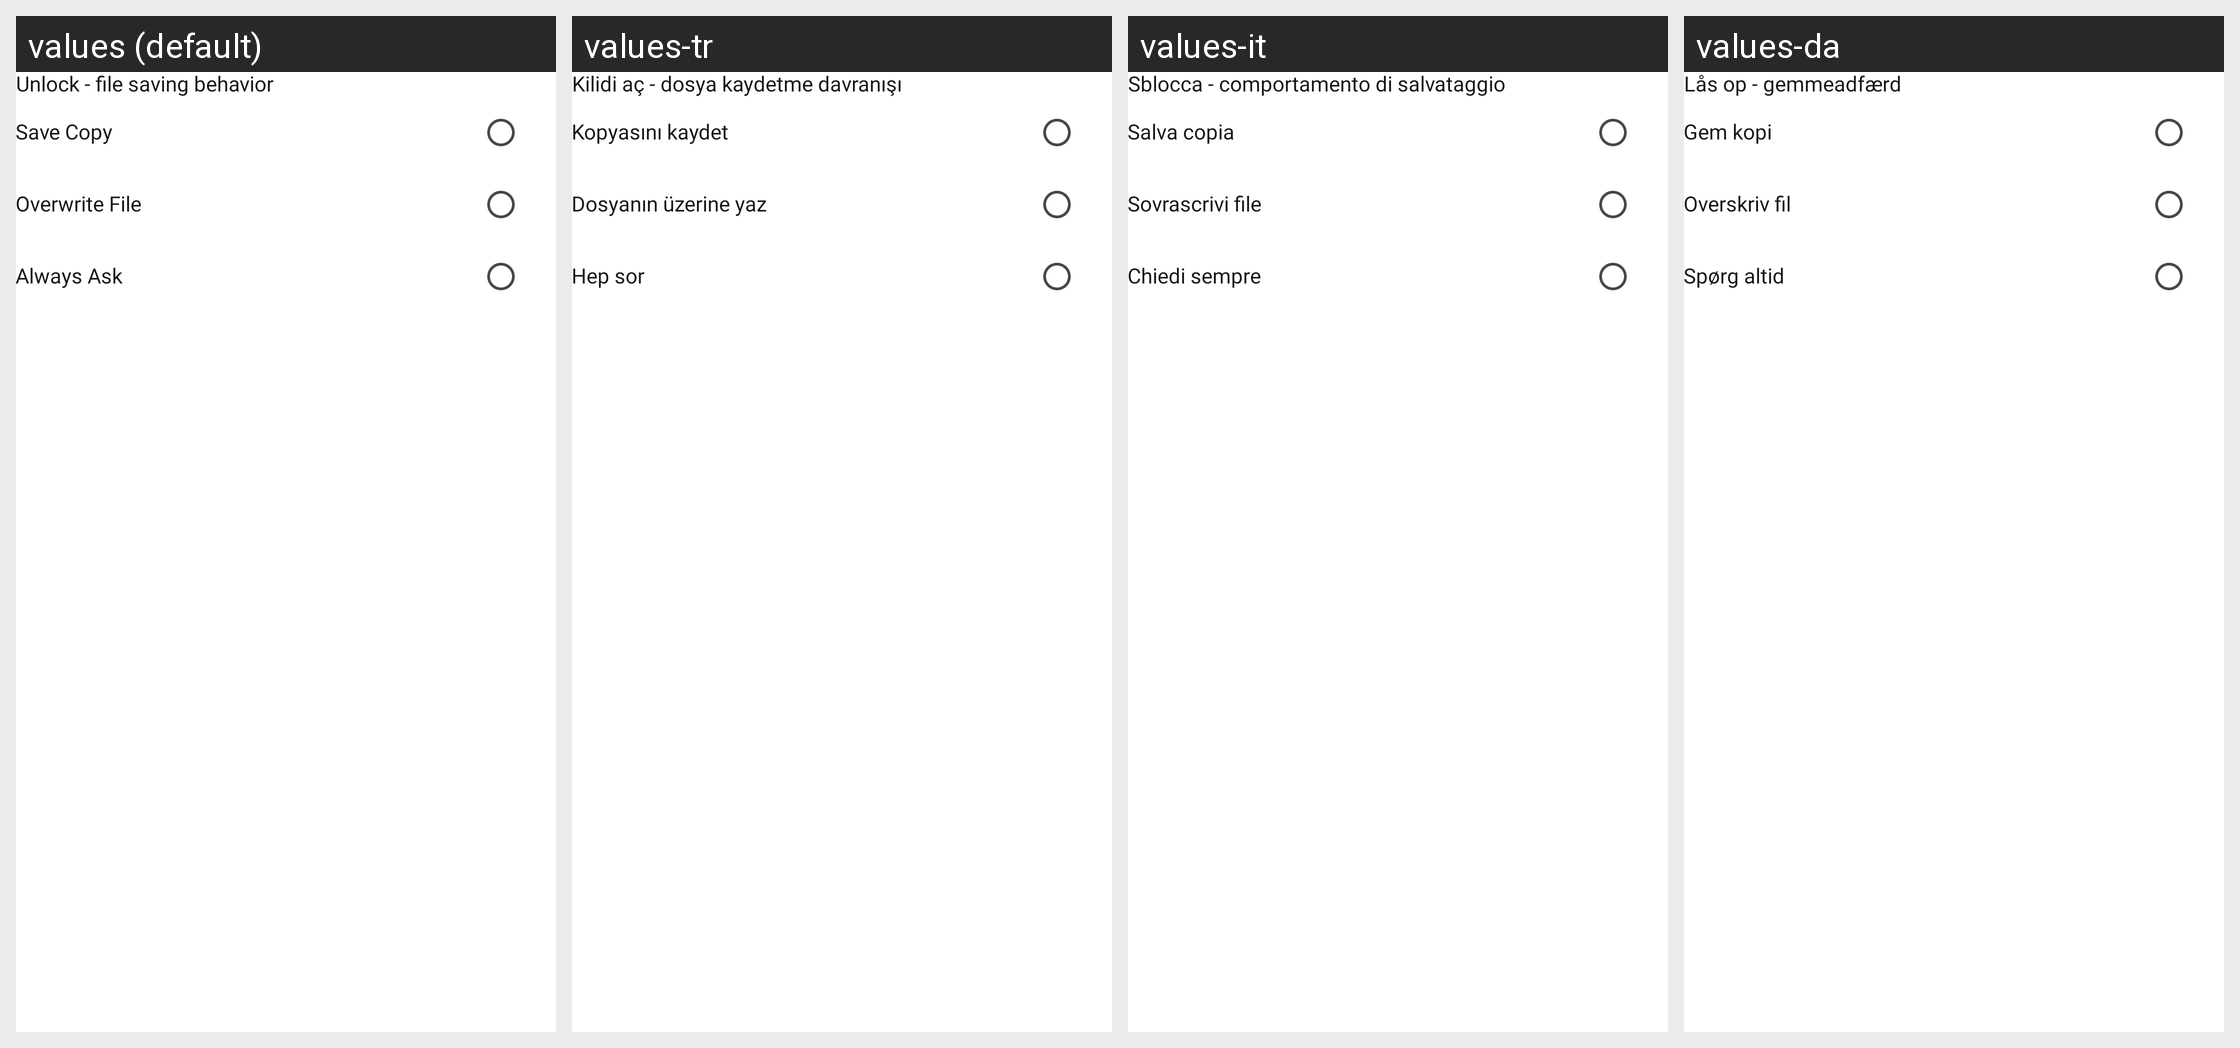

Here is an Android app screen in its default locale and in the app's own translations. Write out the translated-string differences for the strings that appear on this screen.
Android screen res/layout/dialog_unlock_saving_behavior.xml rendered under 4 locales, left to right: values (default), values-tr, values-it, values-da. Device: Nexus 5 (rendered at 1080×1920; each locale shown at half size, 540×960, under a caption strip naming it); theme Theme.PdfReader.
Other locales in the repository, not shown: values-de, values-es, values-fil, values-fr, values-hi, values-pt, values-ru, values-th, values-zh.
Strings drawn on this screen, with the default value and each locale's value (text and hints the layout hard-codes, and strings that could not be matched under every locale, appear in the picture but are not listed):

unlock_file_saving_behavior
  values: Unlock - file saving behavior
  values-tr: Kilidi aç - dosya kaydetme davranışı
  values-it: Sblocca - comportamento di salvataggio
  values-da: Lås op - gemmeadfærd

save_copy
  values: Save Copy
  values-tr: Kopyasını kaydet
  values-it: Salva copia
  values-da: Gem kopi

overwrite_file
  values: Overwrite File
  values-tr: Dosyanın üzerine yaz
  values-it: Sovrascrivi file
  values-da: Overskriv fil

always_ask
  values: Always Ask
  values-tr: Hep sor
  values-it: Chiedi sempre
  values-da: Spørg altid
